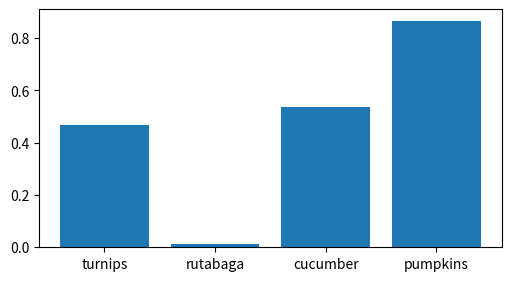

This figure's Python source:
import numpy as np
from matplotlib import pyplot as plt

fig, ax = plt.subplots(figsize=(5, 2.7), layout='constrained')
categories = ['turnips', 'rutabaga', 'cucumber', 'pumpkins']

ax.bar(categories, np.random.rand(len(categories)))
plt.show()

